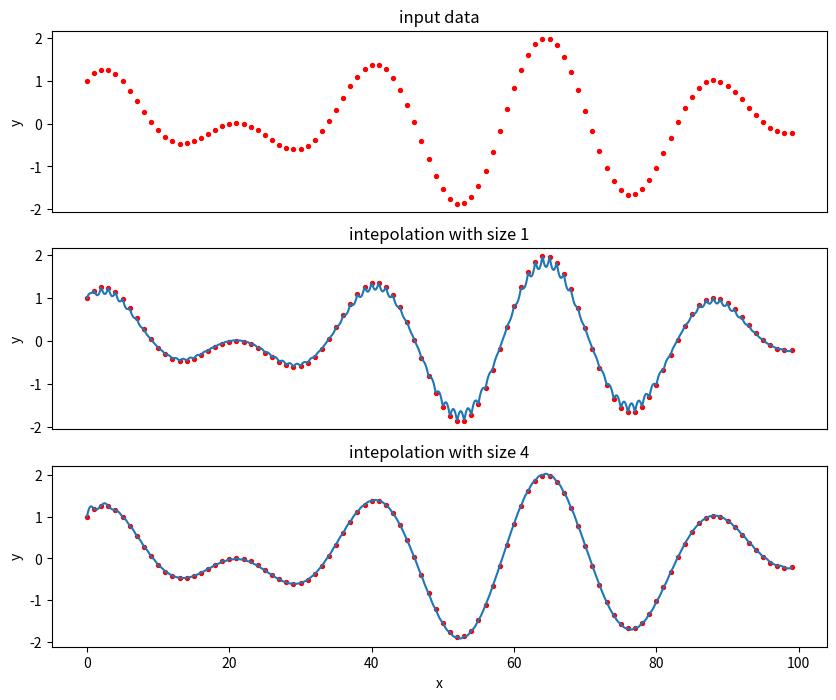

The matplotlib source for this figure:
import numpy as np
import matplotlib.pyplot as plt

x = np.linspace(0, 99, 100)
y = np.cos(x / 3.4) + np.sin(x / 4.6)


def sincIntepolation(rawData, d, size):
    sum = 0
    left = max(0, np.floor(d).astype(int) - size)
    right = min(len(rawData), np.ceil(d).astype(int) + size + 1)

    for i in range(left, right):
        sum += rawData[i] * np.sinc(d - i)
    return sum


inteX = np.linspace(0, 99, 1000)
inteY1 = [sincIntepolation(y, d, 1) for d in inteX]
inteY4 = [sincIntepolation(y, d, 4) for d in inteX]

# show three plot in one figure, 3 columns, 1 row, with enough space
# 1 : scatter(x, y), mark 'input data'
# 2 : scatter(x, y), plot(inteX, inteY1), 'intepolation with size 1'
# 3 : scatter(x, y), plot(inteX, inteY4), 'intepolation with size 4'

# high resolution
plt.figure(figsize=(10, 8), dpi=200)

plt.subplot(3, 1, 1)
plt.scatter(x, y, s=8, c='red', marker='o')
# not show x axis
plt.xticks([])
plt.ylabel('y')
plt.title('input data')

plt.subplot(3, 1, 2)
plt.scatter(x, y, s=8, c='red', marker='o')
plt.plot(inteX, inteY1)
plt.xticks([])
plt.ylabel('y')
plt.title('intepolation with size 1')

plt.subplot(3, 1, 3)
plt.scatter(x, y, s=8, c='red', marker='o')
plt.plot(inteX, inteY4)
plt.xlabel('x')
plt.ylabel('y')
plt.title('intepolation with size 4')

# plt.show()
plt.savefig('example.png')
